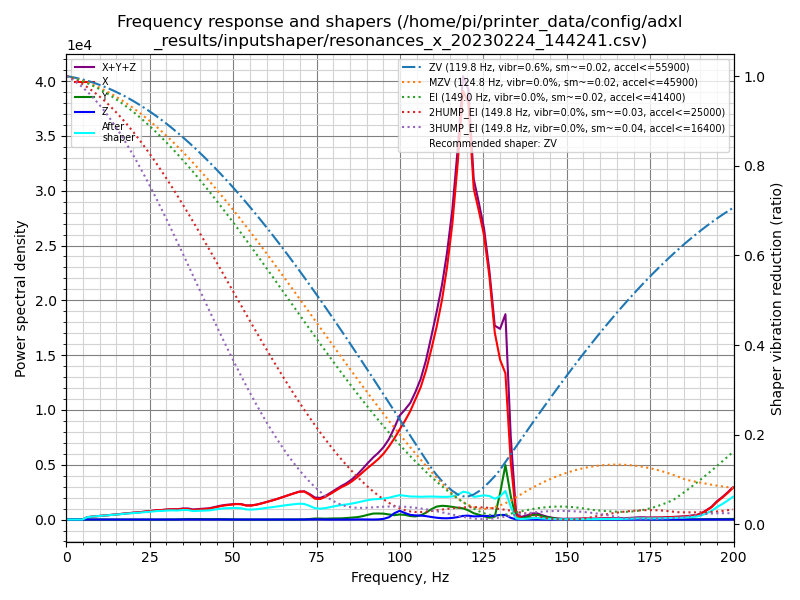

The table this chart was drawn from, first rows:
freq, psd_x, psd_y, psd_z, psd_xyz
0.0, 5.660e+02, 4.188e+01, 1.449e+01, 6.224e+02
1.6, 4.021e+02, 5.199e+01, 4.530e+01, 4.994e+02
3.2, 1.101e+02, 3.472e+01, 4.736e+01, 1.922e+02
4.8, 4.748e+02, 4.034e+01, 5.246e+01, 5.676e+02
6.3, 1.345e+03, 3.694e+01, 5.165e+01, 1.433e+03
7.9, 2.135e+03, 3.567e+01, 4.695e+01, 2.218e+03
9.5, 2.998e+03, 3.847e+01, 4.905e+01, 3.086e+03
11.1, 3.982e+03, 4.029e+01, 4.822e+01, 4.071e+03
12.7, 5.126e+03, 3.918e+01, 5.180e+01, 5.217e+03
14.3, 6.457e+03, 3.518e+01, 5.249e+01, 6.544e+03
15.9, 7.865e+03, 3.498e+01, 5.606e+01, 7.956e+03
17.4, 9.521e+03, 3.677e+01, 5.816e+01, 9.616e+03
19.0, 1.128e+04, 3.806e+01, 5.613e+01, 1.137e+04
20.6, 1.311e+04, 3.743e+01, 5.835e+01, 1.321e+04
22.2, 1.510e+04, 3.851e+01, 6.083e+01, 1.520e+04
23.8, 1.745e+04, 3.939e+01, 5.918e+01, 1.755e+04
25.4, 1.994e+04, 4.704e+01, 5.708e+01, 2.004e+04
27.0, 2.284e+04, 8.736e+01, 5.984e+01, 2.299e+04
28.5, 2.459e+04, 1.612e+02, 6.050e+01, 2.481e+04
30.1, 2.750e+04, 2.202e+02, 6.101e+01, 2.778e+04
31.7, 2.980e+04, 2.551e+02, 7.547e+01, 3.013e+04
33.3, 3.088e+04, 4.417e+02, 1.139e+02, 3.143e+04
34.9, 3.399e+04, 1.207e+03, 1.856e+02, 3.538e+04
36.5, 3.492e+04, 1.827e+03, 2.520e+02, 3.700e+04
38.0, 3.298e+04, 1.783e+03, 2.436e+02, 3.501e+04
39.6, 3.605e+04, 1.783e+03, 2.183e+02, 3.805e+04
41.2, 3.931e+04, 1.619e+03, 1.980e+02, 4.113e+04
42.8, 4.262e+04, 1.446e+03, 1.776e+02, 4.424e+04
44.4, 4.869e+04, 1.730e+03, 2.147e+02, 5.064e+04
46.0, 5.569e+04, 1.828e+03, 2.441e+02, 5.777e+04
47.6, 6.184e+04, 1.554e+03, 2.288e+02, 6.362e+04
49.1, 6.643e+04, 1.073e+03, 1.742e+02, 6.768e+04
50.7, 7.153e+04, 7.080e+02, 1.242e+02, 7.236e+04
52.3, 7.336e+04, 5.534e+02, 1.100e+02, 7.402e+04
53.9, 6.914e+04, 3.852e+02, 1.010e+02, 6.962e+04
55.5, 7.132e+04, 3.433e+02, 9.610e+01, 7.176e+04
57.1, 7.794e+04, 3.995e+02, 9.460e+01, 7.844e+04
58.7, 8.736e+04, 4.554e+02, 9.433e+01, 8.791e+04
60.2, 9.736e+04, 4.566e+02, 1.018e+02, 9.792e+04
61.8, 1.082e+05, 4.869e+02, 1.100e+02, 1.088e+05
63.4, 1.205e+05, 5.440e+02, 1.212e+02, 1.212e+05
65.0, 1.340e+05, 5.946e+02, 1.438e+02, 1.348e+05
66.6, 1.484e+05, 5.801e+02, 1.541e+02, 1.492e+05
68.2, 1.628e+05, 6.323e+02, 1.892e+02, 1.636e+05
69.8, 1.772e+05, 8.312e+02, 2.589e+02, 1.783e+05
71.3, 1.823e+05, 1.469e+03, 4.157e+02, 1.842e+05
72.9, 1.657e+05, 3.689e+03, 8.532e+02, 1.702e+05
74.5, 1.415e+05, 6.961e+03, 1.265e+03, 1.497e+05
76.1, 1.427e+05, 6.907e+03, 9.380e+02, 1.505e+05
77.7, 1.621e+05, 6.050e+03, 3.541e+02, 1.685e+05
79.3, 1.880e+05, 7.469e+03, 1.409e+02, 1.956e+05
80.9, 2.162e+05, 8.348e+03, 1.464e+02, 2.247e+05
82.4, 2.430e+05, 9.038e+03, 2.293e+02, 2.522e+05
84.0, 2.674e+05, 1.170e+04, 3.025e+02, 2.794e+05
85.6, 2.987e+05, 1.537e+04, 6.189e+02, 3.147e+05
87.2, 3.379e+05, 1.920e+04, 1.293e+03, 3.584e+05
88.8, 3.824e+05, 2.747e+04, 1.350e+03, 4.112e+05
90.4, 4.278e+05, 3.961e+04, 6.837e+02, 4.681e+05
92.0, 4.720e+05, 5.046e+04, 3.656e+02, 5.228e+05
93.5, 5.167e+05, 5.163e+04, 1.483e+03, 5.698e+05
... 67 more rows
